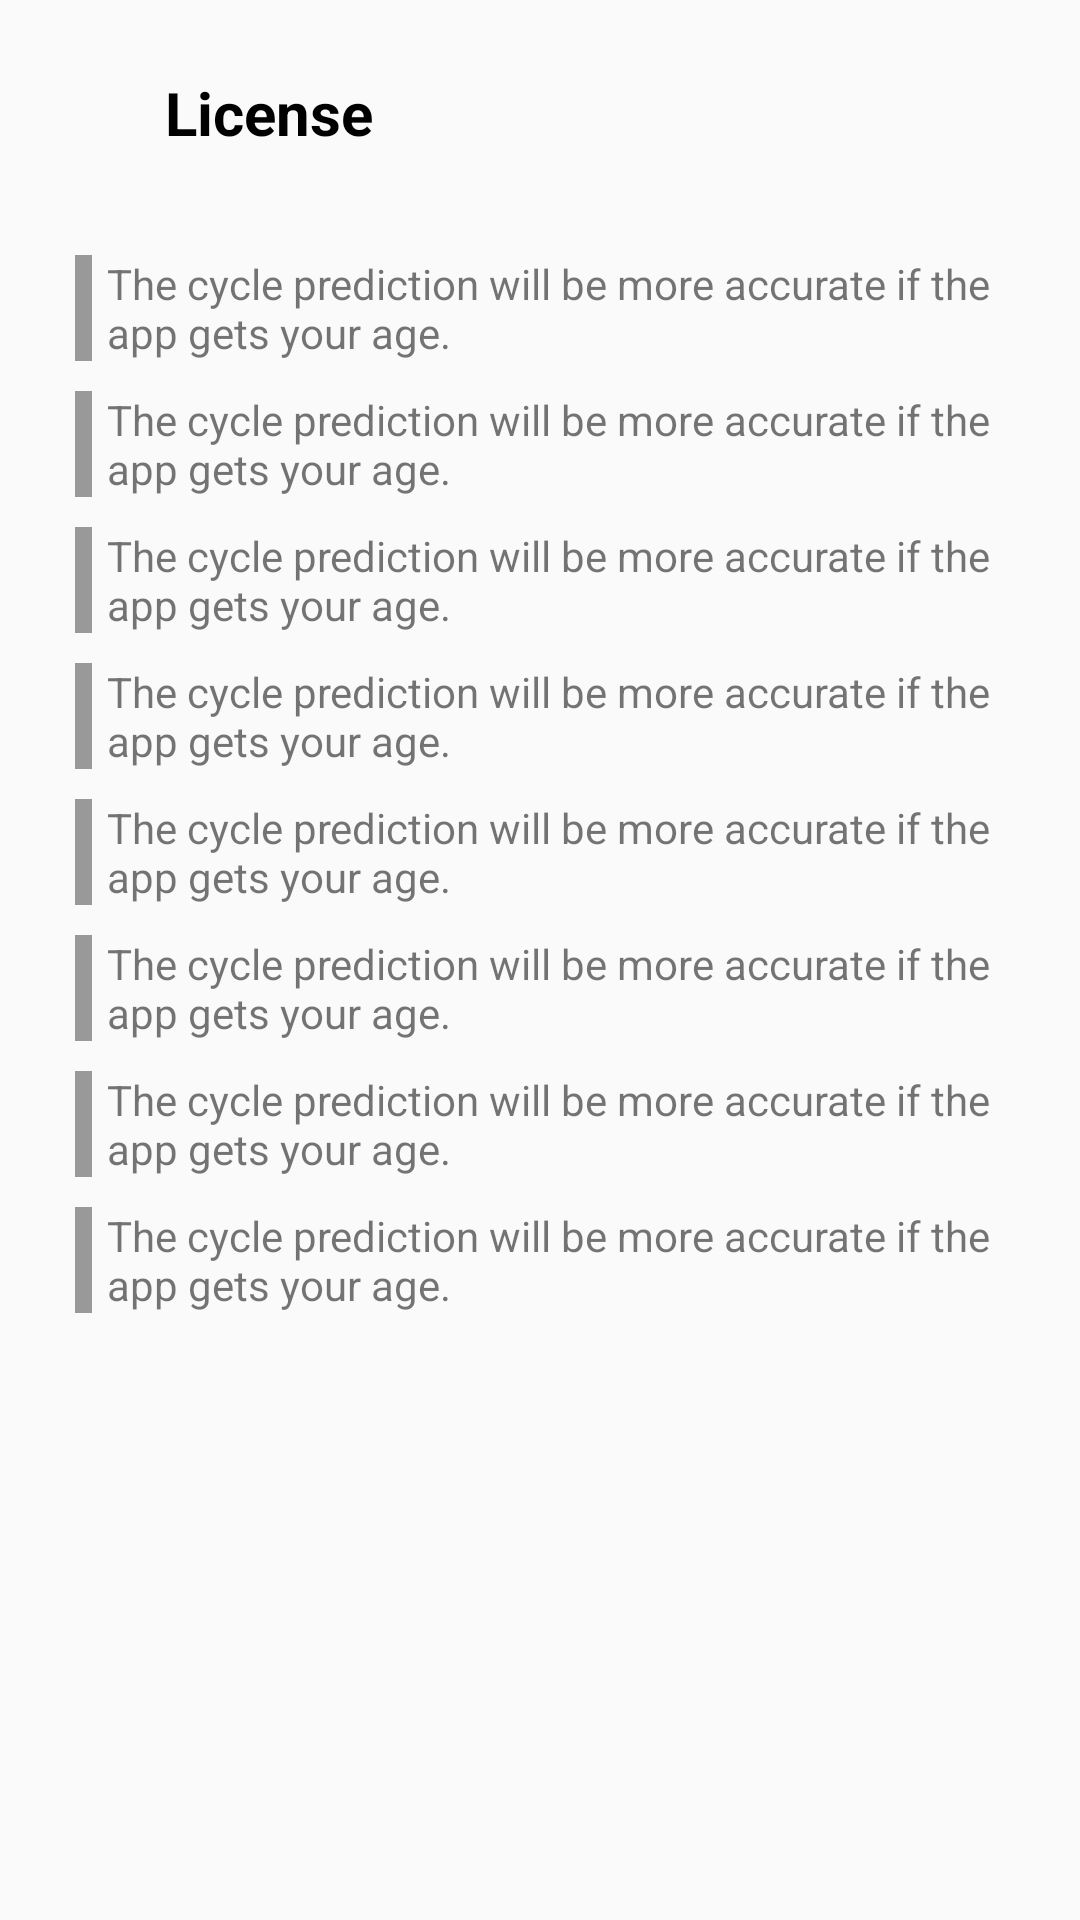

This screen was rendered from an Android layout file. Write that file and the resources it references.
<!-- AndroidManifest.xml: application theme Theme.AppCompat.Light.NoActionBar -->
<!-- res/layout/fragment_license.xml -->
<LinearLayout xmlns:android="http://schemas.android.com/apk/res/android"
    xmlns:tools="http://schemas.android.com/tools"
    android:layout_width="match_parent"
    android:layout_height="match_parent"
    android:orientation="vertical"
    android:padding="20dp"
    tools:context="com.sunny.sunnyday.Fragments.LisenseFragment">

    
    <RelativeLayout
        android:layout_width="match_parent"
        android:layout_height="50dp">
        <ImageView
            android:layout_width="35dp"
            android:id="@+id/backbutton"
            android:layout_height="35dp"
            android:src="@drawable/back_icon"/>
        <TextView
            android:layout_width="match_parent"
            android:layout_height="wrap_content"
            android:textSize="20sp"
            android:textStyle="bold"
            android:gravity="center_vertical"
            android:text="License"
            android:textColor="@android:color/black"
            android:layout_alignBottom="@+id/backbutton"
            android:layout_toRightOf="@+id/backbutton"
            android:layout_toEndOf="@+id/backbutton"
            android:layout_alignParentTop="true" />
    </RelativeLayout>
    <ScrollView
        android:layout_marginTop="10dp"
        android:layout_width="match_parent"
        android:layout_height="match_parent">
        <LinearLayout
            android:layout_width="match_parent"
            android:orientation="vertical"
            android:layout_height="match_parent">
            <LinearLayout
                android:padding="5dp"
                android:orientation="horizontal"
                android:layout_width="match_parent"
                android:layout_height="wrap_content">
                <View
                    android:layout_width="0dp"
                    android:layout_weight=".2"
                    android:background="#999"
                    android:layout_height="match_parent">

                </View>
                <TextView
                    android:layout_marginLeft="5dp"
                    android:layout_width="0dp"
                    android:layout_weight="10"
                    android:layout_height="wrap_content"
                    android:text="@string/fragment_five_the_cycle_prediction_will_be_more_accurate_if_the_app_get_your_age"/>
            </LinearLayout>
            <LinearLayout
                android:padding="5dp"
                android:orientation="horizontal"
                android:layout_width="match_parent"
                android:layout_height="wrap_content">
                <View
                    android:layout_width="0dp"
                    android:layout_weight=".2"
                    android:background="#999"
                    android:layout_height="match_parent">

                </View>
                <TextView
                    android:layout_marginLeft="5dp"
                    android:layout_width="0dp"
                    android:layout_weight="10"
                    android:layout_height="wrap_content"
                    android:text="@string/fragment_five_the_cycle_prediction_will_be_more_accurate_if_the_app_get_your_age"/>
            </LinearLayout>
            <LinearLayout
                android:padding="5dp"
                android:orientation="horizontal"
                android:layout_width="match_parent"
                android:layout_height="wrap_content">
                <View
                    android:layout_width="0dp"
                    android:layout_weight=".2"
                    android:background="#999"
                    android:layout_height="match_parent">

                </View>
                <TextView
                    android:layout_marginLeft="5dp"
                    android:layout_width="0dp"
                    android:layout_weight="10"
                    android:layout_height="wrap_content"
                    android:text="@string/fragment_five_the_cycle_prediction_will_be_more_accurate_if_the_app_get_your_age"/>
            </LinearLayout>
            <LinearLayout
                android:padding="5dp"
                android:orientation="horizontal"
                android:layout_width="match_parent"
                android:layout_height="wrap_content">
                <View
                    android:layout_width="0dp"
                    android:layout_weight=".2"
                    android:background="#999"
                    android:layout_height="match_parent">

                </View>
                <TextView
                    android:layout_marginLeft="5dp"
                    android:layout_width="0dp"
                    android:layout_weight="10"
                    android:layout_height="wrap_content"
                    android:text="@string/fragment_five_the_cycle_prediction_will_be_more_accurate_if_the_app_get_your_age"/>
            </LinearLayout>
            <LinearLayout
                android:padding="5dp"
                android:orientation="horizontal"
                android:layout_width="match_parent"
                android:layout_height="wrap_content">
                <View
                    android:layout_width="0dp"
                    android:layout_weight=".2"
                    android:background="#999"
                    android:layout_height="match_parent">

                </View>
                <TextView
                    android:layout_marginLeft="5dp"
                    android:layout_width="0dp"
                    android:layout_weight="10"
                    android:layout_height="wrap_content"
                    android:text="@string/fragment_five_the_cycle_prediction_will_be_more_accurate_if_the_app_get_your_age"/>
            </LinearLayout>
            <LinearLayout
                android:padding="5dp"
                android:orientation="horizontal"
                android:layout_width="match_parent"
                android:layout_height="wrap_content">
                <View
                    android:layout_width="0dp"
                    android:layout_weight=".2"
                    android:background="#999"
                    android:layout_height="match_parent">

                </View>
                <TextView
                    android:layout_marginLeft="5dp"
                    android:layout_width="0dp"
                    android:layout_weight="10"
                    android:layout_height="wrap_content"
                    android:text="@string/fragment_five_the_cycle_prediction_will_be_more_accurate_if_the_app_get_your_age"/>
            </LinearLayout>
            <LinearLayout
                android:padding="5dp"
                android:orientation="horizontal"
                android:layout_width="match_parent"
                android:layout_height="wrap_content">
                <View
                    android:layout_width="0dp"
                    android:layout_weight=".2"
                    android:background="#999"
                    android:layout_height="match_parent">

                </View>
                <TextView
                    android:layout_marginLeft="5dp"
                    android:layout_width="0dp"
                    android:layout_weight="10"
                    android:layout_height="wrap_content"
                    android:text="@string/fragment_five_the_cycle_prediction_will_be_more_accurate_if_the_app_get_your_age"/>
            </LinearLayout>
            <LinearLayout
                android:padding="5dp"
                android:orientation="horizontal"
                android:layout_width="match_parent"
                android:layout_height="wrap_content">
                <View
                    android:layout_width="0dp"
                    android:layout_weight=".2"
                    android:background="#999"
                    android:layout_height="match_parent">

                </View>
                <TextView
                    android:layout_marginLeft="5dp"
                    android:layout_width="0dp"
                    android:layout_weight="10"
                    android:layout_height="wrap_content"
                    android:text="@string/fragment_five_the_cycle_prediction_will_be_more_accurate_if_the_app_get_your_age"/>
            </LinearLayout>
        </LinearLayout>
    </ScrollView>


</LinearLayout>
<!-- resources referenced by this layout -->
<resources>
  <string name="fragment_five_the_cycle_prediction_will_be_more_accurate_if_the_app_get_your_age">The cycle prediction will be more accurate if the app gets your age.</string>
</resources>
